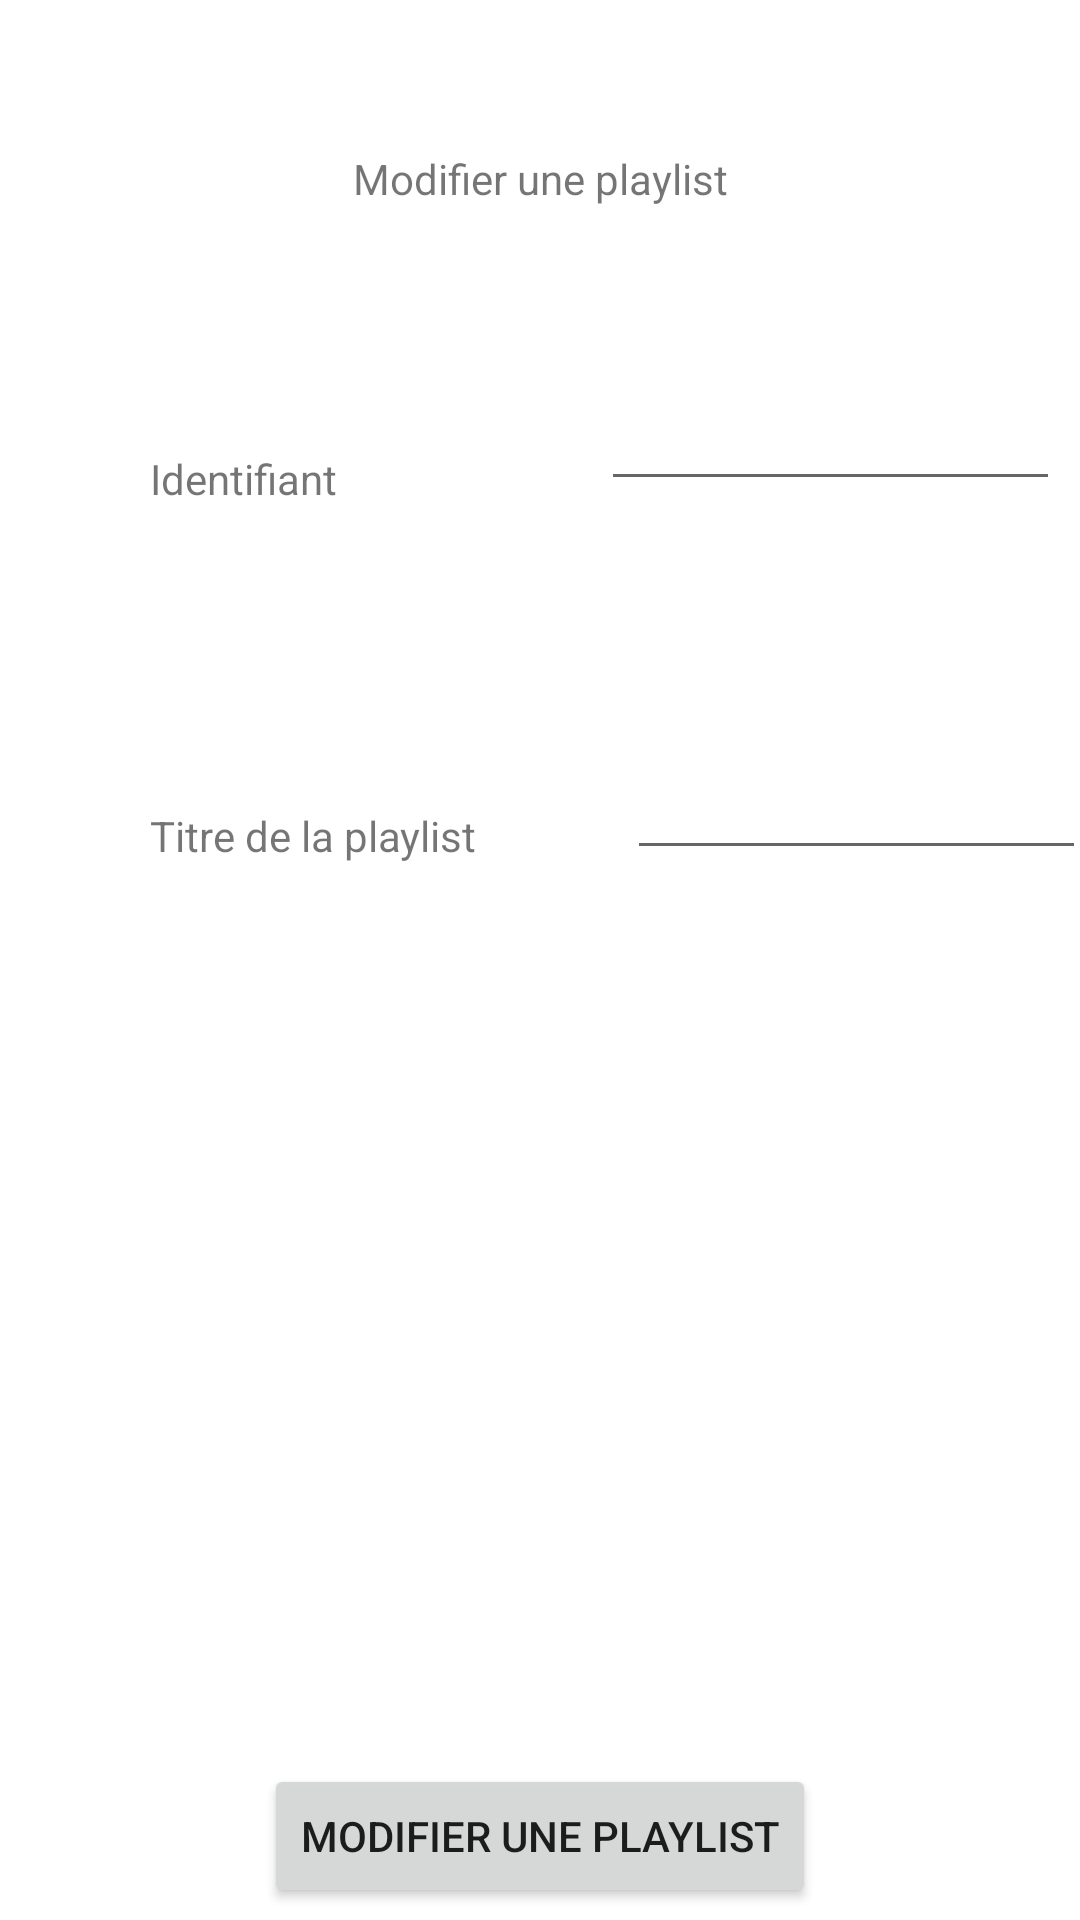

The Android layout XML behind this screen, and the referenced resources:
<!-- AndroidManifest.xml: application theme Theme.ProjetVegasMusique -->
<!-- res/layout/activity_modifier_playlist.xml -->
<?xml version="1.0" encoding="utf-8"?>
<androidx.constraintlayout.widget.ConstraintLayout xmlns:android="http://schemas.android.com/apk/res/android"
    xmlns:app="http://schemas.android.com/apk/res-auto"
    xmlns:tools="http://schemas.android.com/tools"
    android:layout_width="match_parent"
    android:layout_height="match_parent">

    <TextView
        android:id="@+id/tvModifierPlaylist"
        android:layout_width="wrap_content"
        android:layout_height="wrap_content"
        android:layout_marginStart="150dp"
        android:layout_marginTop="50dp"
        android:layout_marginEnd="150dp"
        android:layout_marginBottom="50dp"
        android:text="Modifier une playlist"
        app:layout_constraintBottom_toTopOf="@+id/etIdentifiant"
        app:layout_constraintEnd_toEndOf="parent"
        app:layout_constraintStart_toStartOf="parent"
        app:layout_constraintTop_toTopOf="parent" />

    <TextView
        android:id="@+id/tvIdentifiant"
        android:layout_width="wrap_content"
        android:layout_height="wrap_content"
        android:layout_marginStart="50dp"
        android:layout_marginTop="150dp"
        android:layout_marginEnd="100dp"
        android:layout_marginBottom="50dp"
        android:text="Identifiant"
        app:layout_constraintBottom_toTopOf="@+id/tvTitrePlaylist"
        app:layout_constraintEnd_toStartOf="@+id/etIdentifiant"
        app:layout_constraintStart_toStartOf="parent"
        app:layout_constraintTop_toTopOf="parent" />

    <TextView
        android:id="@+id/tvTitrePlaylist"
        android:layout_width="wrap_content"
        android:layout_height="wrap_content"
        android:layout_marginStart="50dp"
        android:layout_marginTop="50dp"
        android:layout_marginEnd="100dp"
        android:layout_marginBottom="300dp"
        android:text="Titre de la playlist"
        app:layout_constraintBottom_toTopOf="@+id/btnModifierPlaylist"
        app:layout_constraintEnd_toStartOf="@+id/etTitrePlaylist"
        app:layout_constraintStart_toStartOf="parent"
        app:layout_constraintTop_toBottomOf="@+id/tvIdentifiant" />

    <EditText
        android:id="@+id/etIdentifiant"
        android:layout_width="153dp"
        android:layout_height="48dp"
        android:layout_marginStart="88dp"
        android:layout_marginBottom="75dp"
        android:ems="10"
        android:inputType="textPersonName"
        app:layout_constraintBottom_toTopOf="@+id/etTitrePlaylist"
        app:layout_constraintStart_toEndOf="@+id/tvIdentifiant"
        tools:ignore="SpeakableTextPresentCheck,SpeakableTextPresentCheck" />

    <EditText
        android:id="@+id/etTitrePlaylist"
        android:layout_width="153dp"
        android:layout_height="48dp"
        android:layout_marginStart="50dp"
        android:layout_marginBottom="260dp"
        android:ems="10"
        android:inputType="textPersonName"
        app:layout_constraintBottom_toTopOf="@+id/btnModifierPlaylist"
        app:layout_constraintStart_toEndOf="@+id/tvTitrePlaylist"
        tools:ignore="SpeakableTextPresentCheck,SpeakableTextPresentCheck" />

    <Button
        android:id="@+id/btnModifierPlaylist"
        android:layout_width="wrap_content"
        android:layout_height="wrap_content"
        android:layout_marginStart="100dp"
        android:layout_marginTop="275dp"
        android:layout_marginEnd="100dp"
        android:layout_marginBottom="125dp"
        android:text="Modifier une playlist"
        app:layout_constraintBottom_toBottomOf="parent"
        app:layout_constraintEnd_toEndOf="parent"
        app:layout_constraintStart_toStartOf="parent"
        app:layout_constraintTop_toBottomOf="@+id/etTitrePlaylist" />
</androidx.constraintlayout.widget.ConstraintLayout>
<!-- resources referenced by this layout -->
<resources>
  <style name="Theme.ProjetVegasMusique" parent="Theme.MaterialComponents.DayNight.DarkActionBar">
          
          <item name="colorPrimary">@color/purple_500</item>
          <item name="colorPrimaryVariant">@color/purple_700</item>
          <item name="colorOnPrimary">@color/white</item>
          
          <item name="colorSecondary">@color/teal_200</item>
          <item name="colorSecondaryVariant">@color/teal_700</item>
          <item name="colorOnSecondary">@color/black</item>
          
          <item name="android:statusBarColor" tools:targetApi="l">?attr/colorPrimaryVariant</item>
          
      </style>
  <!-- not gathered from this repository: default colours our renderer supplied (Android Studio template values) -->
  <color name="purple_500">#FF6200EE</color>
  <color name="purple_700">#FF3700B3</color>
  <color name="teal_200">#FF03DAC5</color>
  <color name="teal_700">#FF018786</color>
  <color name="black">#FF000000</color>
  <color name="white">#FFFFFFFF</color>
</resources>
